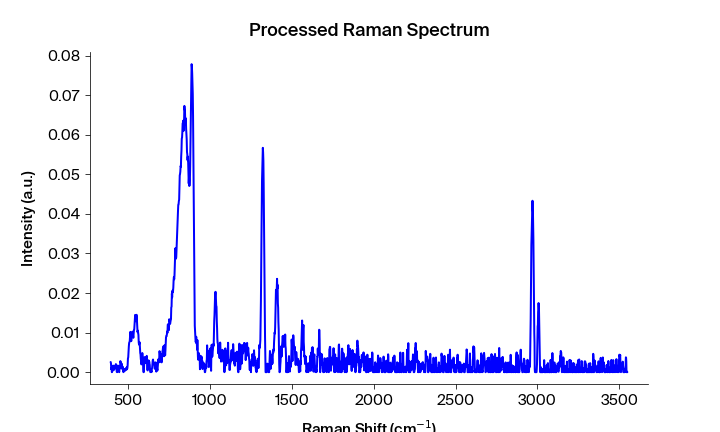

Values plotted in this chart, from the file beside it:
Pixels #, Intensity (a.u.), Wavelength (nm), Raman shift (cm-1), Raman shift (cm-1) adjusted, Filtered Intensity (a.u.), Baselined Filtered Intensity (a.u.)
0.0, 0.002569, 543.3, 392.2, 394, 0.0007272, 0.0007236
1.0, 0.00223, 543.4, 394.1, 395.9, 0.001091, 0.001087
2.0, 0.0007272, 543.4, 395.9, 397.7, 0.001091, 0.001087
3.0, 0.001091, 543.5, 397.8, 399.6, 0.0007272, 0.0007236
4.0, 0.0, 543.6, 399.7, 401.4, 0.0005501, 0.0005465
5.0, 0.0005501, 543.6, 401.5, 403.3, 0.0005501, 0.0005465
6.0, 0.0002426, 543.7, 403.4, 405.1, 0.0005501, 0.0005465
7.0, 0.001472, 543.7, 405.3, 407, 0.001472, 0.001468
8.0, 0.001665, 543.8, 407.1, 408.9, 0.001472, 0.001468
9.0, 0.001606, 543.8, 409, 410.7, 0.001472, 0.001468
10.0, 0.001342, 543.9, 410.8, 412.6, 0.001342, 0.001339
11.0, 0.0005773, 543.9, 412.7, 414.4, 0.001254, 0.001251
12.0, 0.001254, 544, 414.6, 416.3, 0.001254, 0.001251
13.0, 0.001192, 544.1, 416.4, 418.1, 0.001192, 0.001189
14.0, 0.001631, 544.1, 418.3, 420, 0.001244, 0.00124
15.0, 0.0009409, 544.2, 420.1, 421.9, 0.001244, 0.00124
16.0, 0.001244, 544.2, 422, 423.7, 0.001631, 0.001628
17.0, 0.002032, 544.3, 423.8, 425.6, 0.001402, 0.001398
18.0, 0.001924, 544.3, 425.7, 427.4, 0.001402, 0.001398
19.0, 0.001402, 544.4, 427.6, 429.3, 0.001402, 0.001398
20.0, 5.711e-05, 544.4, 429.4, 431.1, 0.0003593, 0.0003557
21.0, 0.0, 544.5, 431.3, 433, 0.000234, 0.0002304
22.0, 0.0003593, 544.5, 433.1, 434.8, 0.000234, 0.0002304
23.0, 0.000234, 544.6, 435, 436.7, 0.0003593, 0.0003557
24.0, 0.001661, 544.7, 436.8, 438.5, 0.001501, 0.001497
25.0, 0.001501, 544.7, 438.7, 440.4, 0.001501, 0.001497
26.0, 0.00154, 544.8, 440.5, 442.2, 0.001501, 0.001497
27.0, 0.0007165, 544.8, 442.4, 444.1, 0.000891, 0.0008874
28.0, 0.0, 544.9, 444.2, 445.9, 0.000891, 0.0008874
29.0, 0.000891, 544.9, 446.1, 447.8, 0.000891, 0.0008874
30.0, 0.001054, 545, 447.9, 449.6, 0.001054, 0.00105
31.0, 0.001234, 545, 449.8, 451.5, 0.001234, 0.001231
32.0, 0.002794, 545.1, 451.6, 453.3, 0.002362, 0.002358
33.0, 0.002362, 545.2, 453.5, 455.2, 0.002362, 0.002358
34.0, 0.00237, 545.2, 455.3, 457, 0.002362, 0.002358
35.0, 0.0009059, 545.3, 457.2, 458.9, 0.002161, 0.002158
36.0, 0.002161, 545.3, 459, 460.7, 0.001342, 0.001338
37.0, 0.001342, 545.4, 460.9, 462.6, 0.001208, 0.001204
38.0, 0.001208, 545.4, 462.7, 464.4, 0.001342, 0.001338
39.0, 0.00115, 545.5, 464.6, 466.3, 0.001208, 0.001204
40.0, 0.001383, 545.5, 466.4, 468.1, 0.00115, 0.001146
41.0, 0.0002252, 545.6, 468.3, 470, 0.0002252, 0.0002216
42.0, 0.0, 545.6, 470.1, 471.8, 0.0002252, 0.0002216
43.0, 0.0001869, 545.7, 472, 473.6, 0.0002252, 0.0002216
44.0, 0.0004973, 545.8, 473.8, 475.5, 0.0002415, 0.0002379
45.0, 0.0007068, 545.8, 475.7, 477.3, 0.0004973, 0.0004937
46.0, 0.0002415, 545.9, 477.5, 479.2, 0.0006757, 0.0006721
47.0, 0.0006757, 545.9, 479.4, 481, 0.0006757, 0.0006721
48.0, 0.0008454, 546, 481.2, 482.9, 0.0006757, 0.0006721
49.0, 0.0006665, 546, 483.1, 484.7, 0.0007111, 0.0007075
50.0, 0.0007111, 546.1, 484.9, 486.6, 0.0007111, 0.0007075
51.0, 0.0009722, 546.1, 486.7, 488.4, 0.0007111, 0.0007075
52.0, 0.0005942, 546.2, 488.6, 490.2, 0.0009722, 0.0009686
53.0, 0.001215, 546.3, 490.4, 492.1, 0.0009722, 0.0009686
54.0, 0.0009968, 546.3, 492.3, 493.9, 0.0009968, 0.0009932
55.0, 0.0009398, 546.4, 494.1, 495.8, 0.001215, 0.001211
56.0, 0.001738, 546.4, 496, 497.6, 0.001738, 0.001734
57.0, 0.003449, 546.5, 497.8, 499.4, 0.003449, 0.003445
58.0, 0.003766, 546.5, 499.6, 501.3, 0.003766, 0.003763
59.0, 0.005192, 546.6, 501.5, 503.1, 0.005192, 0.005189
... 1,988 more rows
